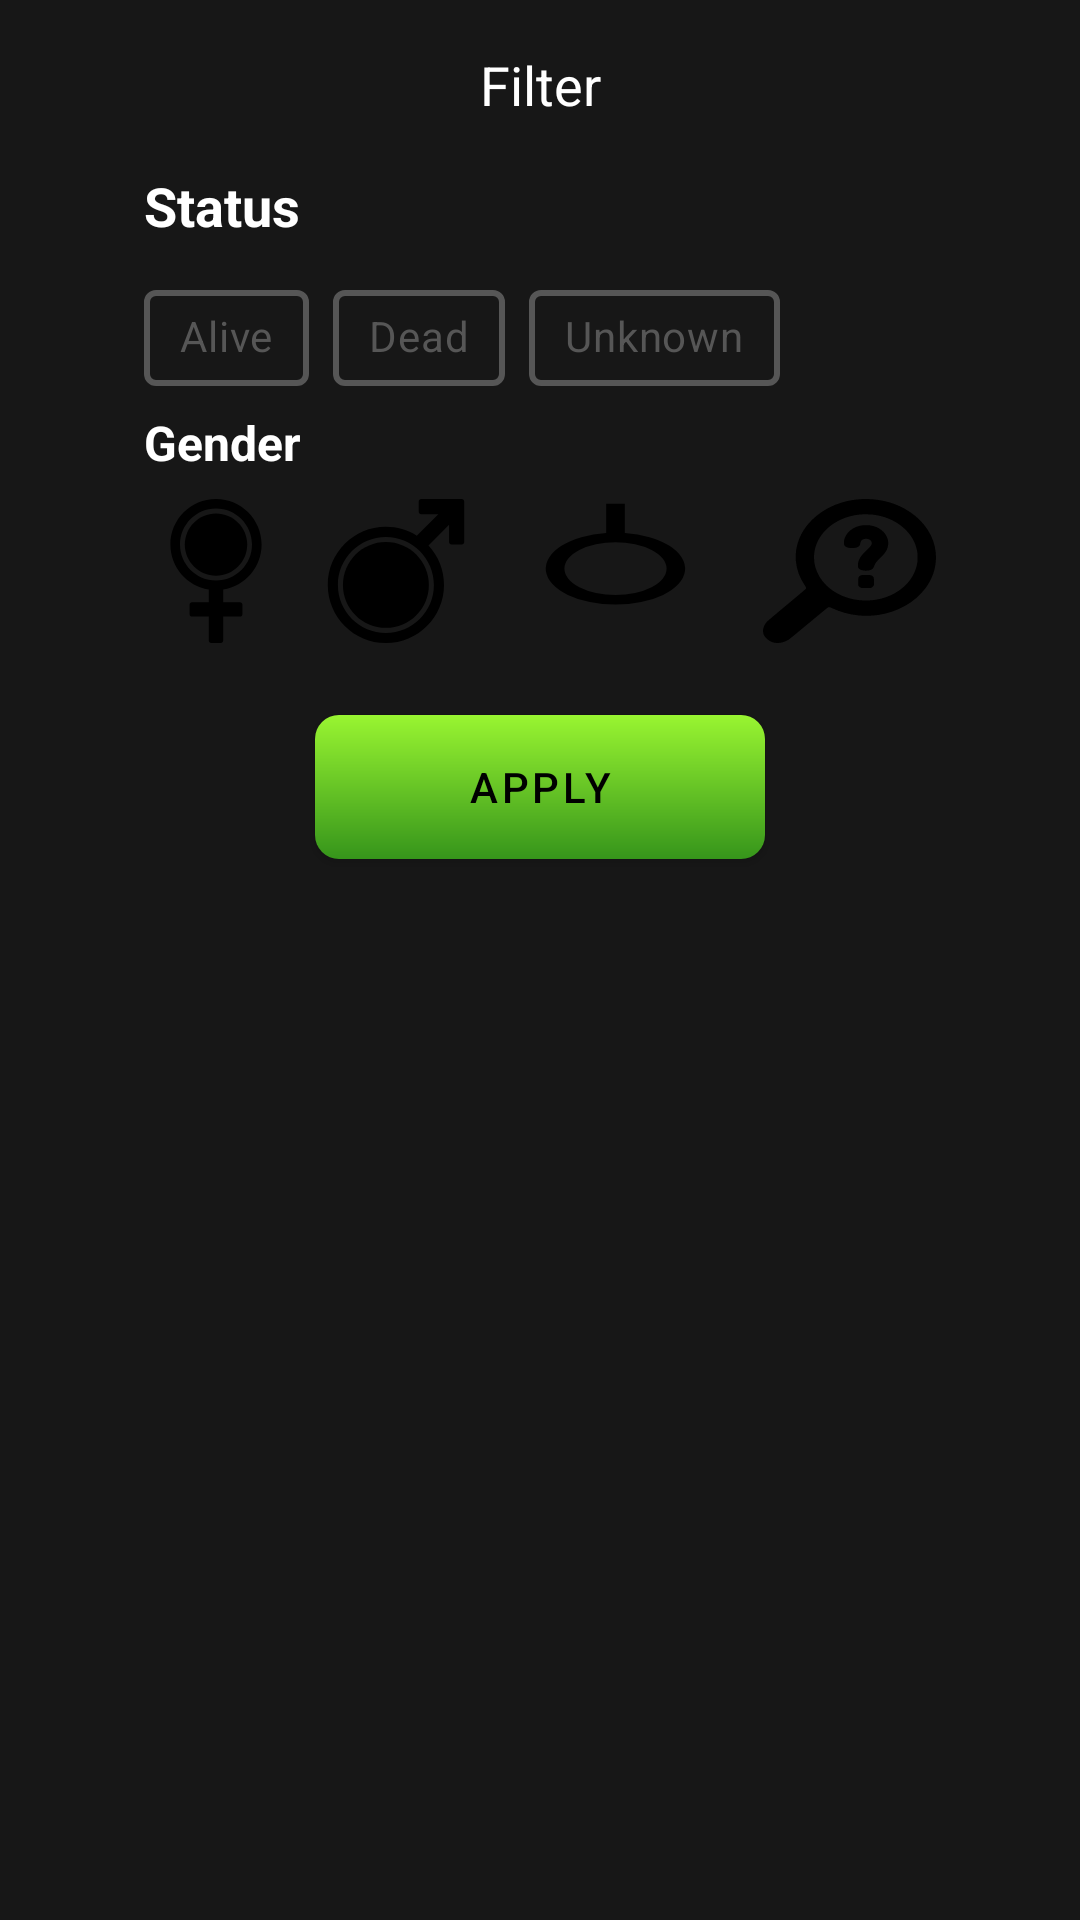

This screen was rendered from an Android layout file. Write that file and the resources it references.
<!-- AndroidManifest.xml: application theme Splash -->
<!-- res/layout/fragment_filter.xml -->
<?xml version="1.0" encoding="utf-8"?>
<LinearLayout xmlns:android="http://schemas.android.com/apk/res/android"
    xmlns:tools="http://schemas.android.com/tools"
    android:layout_width="match_parent"
    android:layout_height="match_parent"
    xmlns:app="http://schemas.android.com/apk/res-auto"
    android:orientation="vertical"
    android:background="@color/black_light"
    tools:context=".view.fragments.filter.FilterFragment">

    <TextView
        android:layout_width="match_parent"
        android:layout_height="wrap_content"
        android:text="@string/title_filter"
        android:textColor="@color/white"
        android:textAlignment="center"
        android:textSize="18sp"
        android:padding="16dp" />

    <LinearLayout
        android:layout_width="wrap_content"
        android:layout_height="wrap_content"
        android:orientation="vertical"
        android:layout_gravity="center">

        <TextView
            android:layout_width="wrap_content"
            android:layout_height="wrap_content"
            android:text="@string/title_status"
            android:textSize="18sp"
            android:textColor="@color/white"
            android:textStyle="bold" />

        <com.google.android.material.chip.ChipGroup
            android:id="@+id/chipgroup_status"
            android:layout_width="wrap_content"
            android:layout_height="wrap_content"
            android:layout_marginTop="8dp"
            app:singleSelection="true">

            <com.google.android.material.chip.Chip
                android:id="@+id/chip_alive"
                style="@style/ChipStyle"
                android:text="@string/txt_alive" />

            <com.google.android.material.chip.Chip
                android:id="@+id/chip_dead"
                style="@style/ChipStyle"
                android:text="@string/txt_dead" />

            <com.google.android.material.chip.Chip
                android:id="@+id/chip_unknown"
                style="@style/ChipStyle"
                android:text="@string/txt_unknown" />

        </com.google.android.material.chip.ChipGroup>

        <TextView
            android:layout_width="wrap_content"
            android:layout_height="wrap_content"
            android:text="@string/title_gender"
            android:textSize="16sp"
            android:textColor="@color/white"
            android:textStyle="bold" />

        <RadioGroup
            android:layout_width="wrap_content"
            android:layout_height="wrap_content"
            android:layout_marginTop="8dp"
            android:orientation="horizontal">

            <RadioButton
                android:id="@+id/rb_female"
                android:layout_marginStart="0dp"
                style="@style/RadioButtonStyle"
                android:background="@drawable/radiobutton_female_selector"
                android:text="@string/txt_female" />

            <RadioButton
                android:id="@+id/rb_male"
                style="@style/RadioButtonStyle"
                android:background="@drawable/radiobutton_male_selector"
                android:text="@string/txt_male" />

            <RadioButton
                android:id="@+id/rb_genderless"
                style="@style/RadioButtonStyle"
                android:background="@drawable/radiobutton_genderless_selector"
                android:text="@string/txt_genderless" />

            <RadioButton
                android:id="@+id/rb_unknown"
                style="@style/RadioButtonStyle"
                android:background="@drawable/radiobutton_unknown_selector"
                android:text="@string/txt_unknown" />

        </RadioGroup>

        <com.google.android.material.button.MaterialButton
            android:id="@+id/btn_apply_filter"
            android:layout_width="150dp"
            android:layout_height="wrap_content"
            android:text="@string/title_apply"
            app:backgroundTint="@null"
            android:background="@drawable/background_button"
            android:layout_gravity="center"
            android:layout_marginTop="24dp"
            android:layout_marginBottom="16dp" />

    </LinearLayout>

</LinearLayout>
<!-- resources referenced by this layout -->
<resources>
  <color name="black_light">#171717</color>
  <color name="white">#FFFFFFFF</color>
  <!-- drawable background_button (drawable) -->
  <?xml version="1.0" encoding="utf-8"?>
  <shape xmlns:android="http://schemas.android.com/apk/res/android">
      <gradient
          android:startColor="@color/green_light"
          android:endColor="@color/green_dark"
          android:angle="270"
          android:type="linear"/>
  
      <corners android:radius="8dp" />
  </shape>
  <!-- drawable radiobutton_female_selector (drawable) -->
  <?xml version="1.0" encoding="utf-8"?>
  <selector xmlns:android="http://schemas.android.com/apk/res/android">
      <item android:drawable="@drawable/ic_female" android:state_checked="true"/>
      <item android:drawable="@drawable/ic_female_unchecked" android:state_checked="false"/>
  </selector>
  <!-- drawable radiobutton_genderless_selector (drawable) -->
  <?xml version="1.0" encoding="utf-8"?>
  <selector xmlns:android="http://schemas.android.com/apk/res/android">
      <item android:drawable="@drawable/ic_genderless" android:state_checked="true"/>
      <item android:drawable="@drawable/ic_genderless_unchecked" android:state_checked="false"/>
  </selector>
  <!-- drawable radiobutton_male_selector (drawable) -->
  <?xml version="1.0" encoding="utf-8"?>
  <selector xmlns:android="http://schemas.android.com/apk/res/android">
      <item android:drawable="@drawable/ic_male" android:state_checked="true"/>
      <item android:drawable="@drawable/ic_male_unchecked" android:state_checked="false"/>
  </selector>
  <!-- drawable radiobutton_unknown_selector (drawable) -->
  <?xml version="1.0" encoding="utf-8"?>
  <selector xmlns:android="http://schemas.android.com/apk/res/android">
      <item android:drawable="@drawable/ic_uknown" android:state_checked="true"/>
      <item android:drawable="@drawable/ic_uknown_unchecked" android:state_checked="false"/>
  </selector>
  <string name="title_apply">APPLY</string>
  <string name="title_filter">Filter</string>
  <string name="title_gender">Gender</string>
  <string name="title_status">Status</string>
  <string name="txt_alive">Alive</string>
  <string name="txt_dead">Dead</string>
  <string name="txt_female">Female</string>
  <string name="txt_genderless">GenderLess</string>
  <string name="txt_male">Male</string>
  <string name="txt_unknown">Unknown</string>
  <style name="RadioButtonStyle" parent="Widget.AppCompat.CompoundButton.RadioButton">
          <item name="android:layout_width">wrap_content</item>
          <item name="android:layout_height">wrap_content</item>
          <item name="android:button">@null</item>
          <item name="android:textColor">@android:color/transparent</item>
          <item name="android:layout_marginStart">12dp</item>
      </style>
  <color name="green_light">#99F531</color>
  <color name="green_dark">#36951B</color>
  <!-- drawable ic_genderless (drawable) -->
  <vector android:height="30dp" android:viewportHeight="30"
      android:viewportWidth="24" android:width="30dp" xmlns:android="http://schemas.android.com/apk/res/android">
      <path android:fillColor="#0000FF" android:fillType="nonZero" android:pathData="M13,7.066A7.501,7.501 0,0 1,12 22a7.5,7.5 0,0 1,-1 -14.934V1h2v6.066zM12,20a5.5,5.5 0,1 0,0 -11,5.5 5.5,0 0,0 0,11z"/>
  </vector>
  <!-- drawable ic_genderless_unchecked (drawable) -->
  <vector android:height="30dp" android:viewportHeight="30"
      android:viewportWidth="24" android:width="30dp" xmlns:android="http://schemas.android.com/apk/res/android">
      <path android:fillColor="#FF000000" android:fillType="nonZero" android:pathData="M13,7.066A7.501,7.501 0,0 1,12 22a7.5,7.5 0,0 1,-1 -14.934V1h2v6.066zM12,20a5.5,5.5 0,1 0,0 -11,5.5 5.5,0 0,0 0,11z"/>
  </vector>
  <!-- drawable background_splash_screen (drawable) -->
  <?xml version="1.0" encoding="utf-8"?>
  <layer-list xmlns:android="http://schemas.android.com/apk/res/android">
  
      <item android:drawable="@color/black_light" />
      <item android:drawable="@drawable/logo_splash" android:gravity="center"/>
  </layer-list>
</resources>
